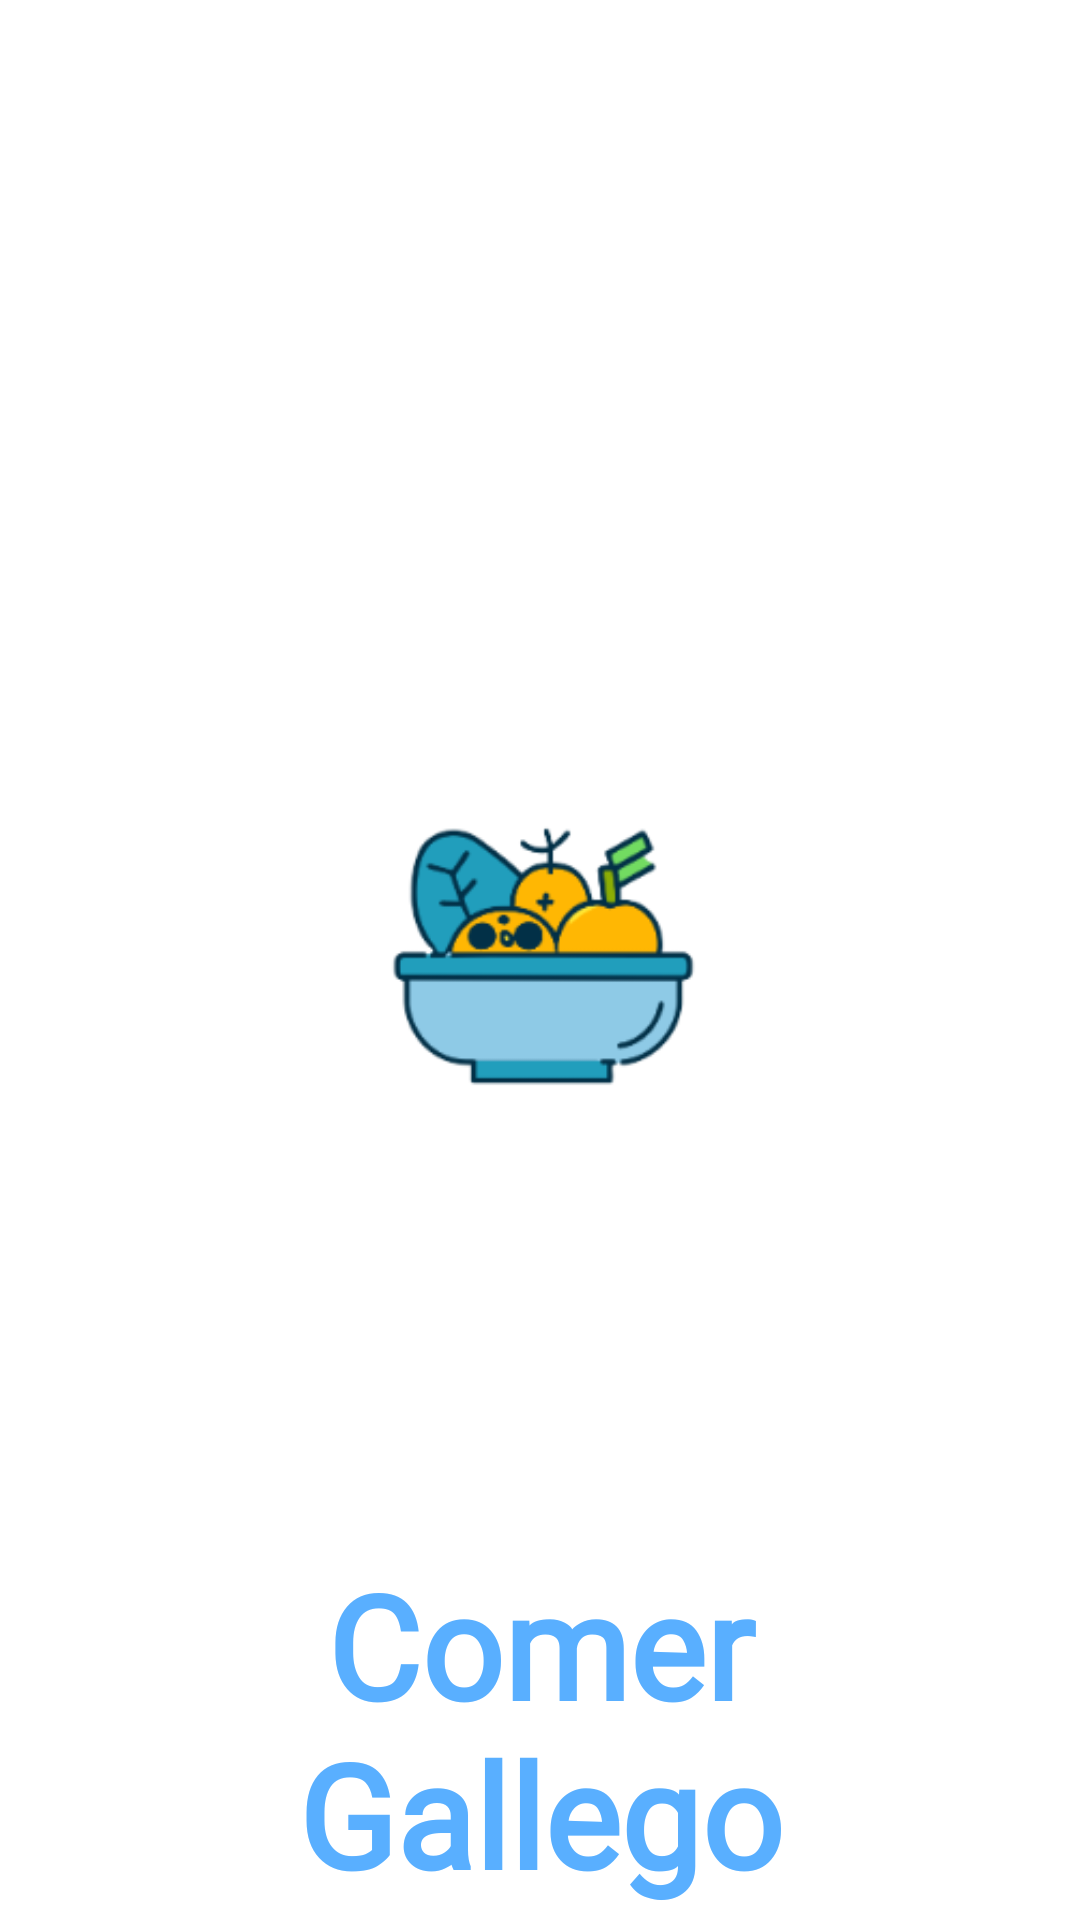

Reconstruct the res/layout file that produces this screen, plus the resources it refers to.
<!-- AndroidManifest.xml: application theme Theme.AppCompat.DayNight.DarkActionBar -->
<!-- res/layout/activity_start.xml -->
<?xml version="1.0" encoding="utf-8"?>
<androidx.constraintlayout.widget.ConstraintLayout xmlns:android="http://schemas.android.com/apk/res/android"
    xmlns:app="http://schemas.android.com/apk/res-auto"
    xmlns:tools="http://schemas.android.com/tools"
    android:layout_width="match_parent"
    android:layout_height="match_parent"
    android:background="#FFFFFF"
    tools:context=".StartActivity">

    <ImageView
        android:id="@+id/ima1_star"
        android:layout_width="0dp"
        android:layout_height="0dp"
        android:layout_marginStart="64dp"
        android:layout_marginTop="64dp"
        android:layout_marginEnd="64dp"
        android:layout_marginBottom="64dp"
        app:layout_constraintBottom_toBottomOf="parent"
        app:layout_constraintEnd_toEndOf="parent"
        app:layout_constraintHorizontal_bias="0.0"
        app:layout_constraintStart_toStartOf="parent"
        app:layout_constraintTop_toTopOf="parent"
        app:layout_constraintVertical_bias="1.0"
        app:srcCompat="@mipmap/ic_launcher_foreground" />

    <TextView
        android:id="@+id/label1_start"
        android:layout_width="0dp"
        android:layout_height="wrap_content"
        android:layout_marginStart="64dp"
        android:layout_marginTop="516dp"
        android:layout_marginEnd="64dp"
        android:fontFamily="@font/abel"
        android:text="Comer Gallego"
        android:textAlignment="center"
        android:textColor="#59AFFF"
        android:textSize="48sp"
        android:textStyle="bold"
        app:layout_constraintEnd_toEndOf="parent"
        app:layout_constraintHorizontal_bias="0.0"
        app:layout_constraintStart_toStartOf="parent"
        app:layout_constraintTop_toTopOf="parent" />

</androidx.constraintlayout.widget.ConstraintLayout>
<!-- resources referenced by this layout -->
<resources>
  <!-- mipmap ic_launcher_foreground: png bitmap (mipmap-mdpi, 3354 bytes) -->
</resources>
